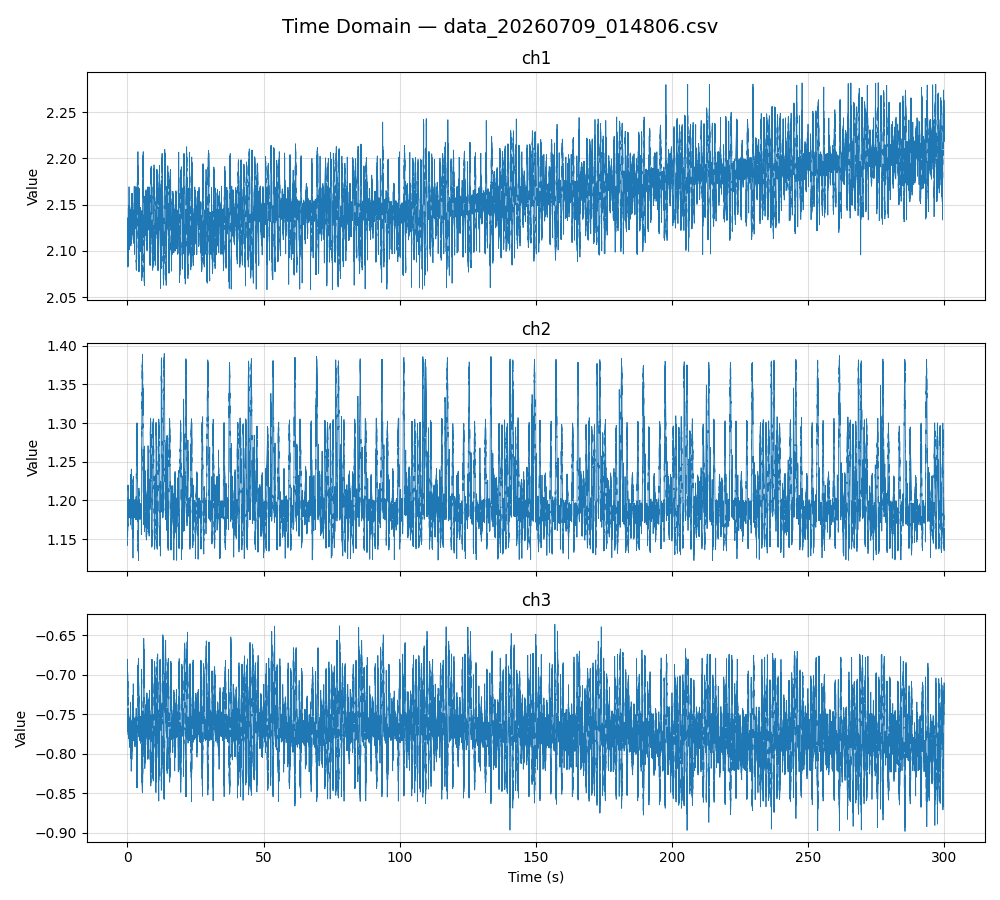

The table this chart was drawn from, first rows:
ch1, ch2, ch3
2.129, 1.146, -0.6827
2.124, 1.152, -0.6912
2.128, 1.149, -0.6945
2.131, 1.154, -0.6805
2.135, 1.151, -0.6853
2.124, 1.144, -0.6894
2.128, 1.151, -0.6907
2.131, 1.147, -0.6957
2.136, 1.149, -0.6907
2.122, 1.148, -0.692
2.127, 1.148, -0.6964
2.12, 1.15, -0.7078
2.128, 1.142, -0.7029
2.125, 1.15, -0.691
2.124, 1.148, -0.6923
2.121, 1.153, -0.695
2.12, 1.152, -0.7026
2.122, 1.151, -0.697
2.12, 1.157, -0.6986
2.129, 1.153, -0.7024
2.124, 1.154, -0.7109
2.12, 1.153, -0.6888
2.121, 1.155, -0.7058
2.118, 1.162, -0.7023
2.118, 1.156, -0.7086
2.121, 1.156, -0.6992
2.12, 1.167, -0.7058
2.119, 1.153, -0.7049
2.121, 1.16, -0.7064
2.111, 1.161, -0.7042
2.112, 1.158, -0.7059
2.117, 1.166, -0.708
2.119, 1.162, -0.698
2.112, 1.169, -0.6967
2.11, 1.169, -0.7166
2.112, 1.168, -0.7068
2.117, 1.161, -0.7106
2.115, 1.169, -0.7058
2.111, 1.17, -0.7008
2.115, 1.165, -0.7154
2.111, 1.168, -0.7127
2.107, 1.161, -0.6998
2.104, 1.171, -0.7075
2.106, 1.17, -0.7148
2.104, 1.173, -0.7186
2.105, 1.171, -0.7134
2.107, 1.165, -0.7188
2.104, 1.17, -0.7137
2.101, 1.164, -0.714
2.105, 1.166, -0.7163
2.106, 1.167, -0.7138
2.102, 1.17, -0.7181
2.106, 1.174, -0.7105
2.099, 1.175, -0.7129
2.093, 1.175, -0.7169
2.098, 1.175, -0.721
2.093, 1.18, -0.7217
2.105, 1.173, -0.72
2.098, 1.182, -0.7188
2.103, 1.179, -0.7252
... 149,942 more rows
